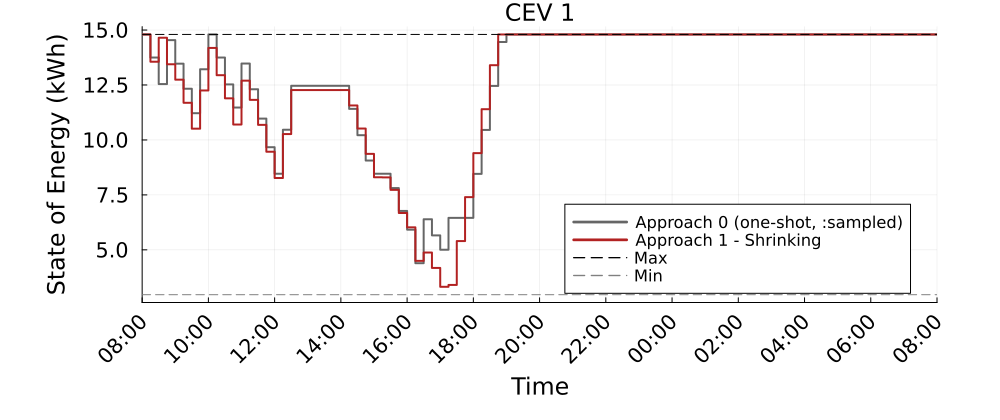

The file beside this chart, header and first rows:
Time_Period, CEV_1_A0_kWh, CEV_1_A1S_kWh
1, 14.8, 14.8
2, 13.75, 13.56
3, 12.54, 14.65
4, 14.54, 13.44
5, 13.47, 12.74
6, 12.33, 11.69
7, 11.22, 10.51
8, 13.22, 12.25
9, 14.8, 14.19
10, 13.75, 12.94
11, 12.53, 11.89
12, 11.48, 10.7
13, 13.48, 12.7
14, 12.31, 11.82
15, 10.97, 10.69
16, 9.67, 9.465
17, 8.463, 8.269
18, 10.46, 10.27
19, 12.46, 12.27
20, 12.46, 12.27
21, 12.46, 12.27
22, 12.46, 12.27
23, 12.46, 12.27
24, 12.46, 12.27
25, 12.46, 12.27
26, 11.41, 11.57
27, 10.22, 10.52
28, 9.063, 9.366
29, 8.463, 8.302
30, 8.463, 8.295
31, 7.81, 7.728
32, 6.771, 6.677
33, 5.92, 6.024
34, 4.393, 4.498
35, 6.393, 4.878
36, 5.659, 4.178
37, 5.006, 3.319
38, 6.456, 3.404
39, 6.456, 5.4
40, 6.456, 7.4
41, 8.456, 9.4
42, 10.46, 11.4
43, 12.46, 13.4
44, 14.46, 14.8
45, 14.8, 14.8
46, 14.8, 14.8
47, 14.8, 14.8
48, 14.8, 14.8
49, 14.8, 14.8
50, 14.8, 14.8
51, 14.8, 14.8
52, 14.8, 14.8
53, 14.8, 14.8
54, 14.8, 14.8
55, 14.8, 14.8
56, 14.8, 14.8
57, 14.8, 14.8
58, 14.8, 14.8
59, 14.8, 14.8
60, 14.8, 14.8
... 37 more rows
